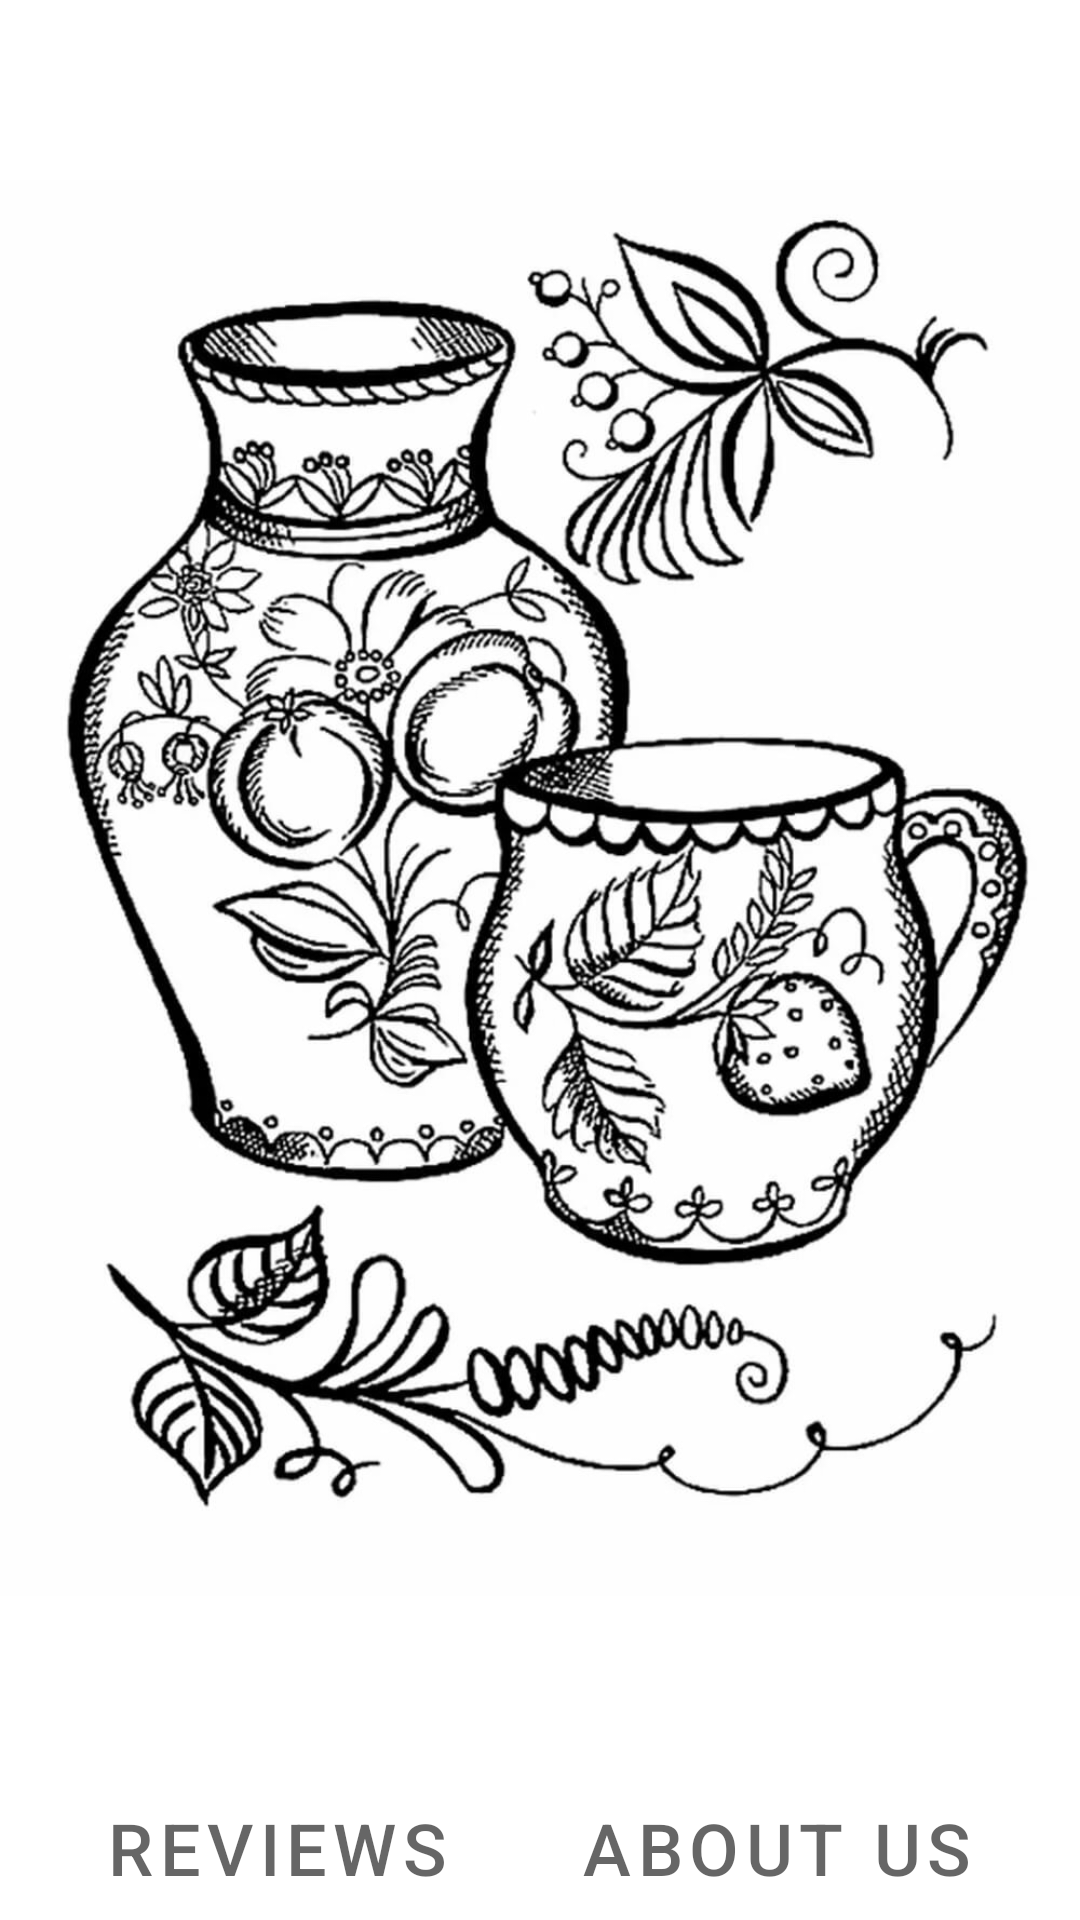

Write the Android layout XML for this screen, with the resource values it uses.
<!-- AndroidManifest.xml: application theme Theme.SlavyanskayaTrapeza -->
<!-- res/layout/fragment_start.xml -->
<?xml version="1.0" encoding="utf-8"?>
<androidx.constraintlayout.widget.ConstraintLayout xmlns:android="http://schemas.android.com/apk/res/android"
    xmlns:app="http://schemas.android.com/apk/res-auto"
    xmlns:tools="http://schemas.android.com/tools"
    android:layout_width="match_parent"
    android:layout_height="match_parent"
    tools:context=".activity.StartFragment">

    <ImageView
        android:id="@+id/startImage"
        android:layout_width="match_parent"
        android:layout_height="@dimen/zero_dp"
        android:src="@drawable/trapeza_five"
        app:layout_constraintBottom_toTopOf="@id/revocation"
        app:layout_constraintTop_toTopOf="parent"
        android:contentDescription="@string/app_name" />

    <com.google.android.material.button.MaterialButton
        android:id="@+id/revocation"
        style="@style/Widget.AppTheme.TrapezaButton"
        android:layout_width="wrap_content"
        android:layout_height="wrap_content"
        android:checkable="true"
        android:text="@string/revocations"
        app:layout_constraintBottom_toBottomOf="parent"
        app:layout_constraintEnd_toStartOf="@id/about"
        app:layout_constraintStart_toStartOf="parent" />

    <com.google.android.material.button.MaterialButton
        android:id="@+id/about"
        style="@style/Widget.AppTheme.TrapezaButton"
        android:layout_width="wrap_content"
        android:layout_height="wrap_content"
        android:checkable="true"
        android:text="@string/about"
        app:layout_constraintBottom_toBottomOf="parent"
        app:layout_constraintEnd_toEndOf="parent"
        app:layout_constraintStart_toEndOf="@id/revocation" />

</androidx.constraintlayout.widget.ConstraintLayout>
<!-- resources referenced by this layout -->
<resources>
  <dimen name="zero_dp">0dp</dimen>
  <!-- drawable trapeza_five: jpg bitmap (drawable, 366515 bytes) -->
  <string name="about">About us</string>
  <string name="app_name">Slavyanskaya Trapeza</string>
  <string name="revocations">Reviews</string>
  <style name="Widget.AppTheme.TrapezaButton" parent="Widget.MaterialComponents.Button.TextButton.Icon">
          <item name="iconTint">?attr/colorControlNormal</item>
          <item name="android:textColor">?attr/colorControlNormal</item>
          <item name="rippleColor">@color/rippling_button</item>
          <item name="iconPadding">@dimen/indent</item>
          <item name="android:paddingTop">@dimen/zero_dp</item>
          <item name="android:paddingBottom">@dimen/zero_dp</item>
          <item name="android:textSize">@dimen/button_text</item>
      </style>
  <style name="Theme.SlavyanskayaTrapeza" parent="Theme.MaterialComponents.DayNight.DarkActionBar">
          
          <item name="colorPrimary">@color/purple_500</item>
          <item name="colorPrimaryVariant">@color/purple_700</item>
          <item name="colorOnPrimary">@color/white</item>
          
          <item name="colorSecondary">@color/teal_200</item>
          <item name="colorSecondaryVariant">@color/teal_700</item>
          <item name="colorOnSecondary">@color/black</item>
          
          <item name="android:statusBarColor">?attr/colorPrimaryVariant</item>
          
      </style>
  <dimen name="indent">16dp</dimen>
  <dimen name="button_text">24dp</dimen>
  <!-- not gathered from this repository: default colours our renderer supplied (Android Studio template values) -->
  <color name="purple_500">#FF6200EE</color>
  <color name="purple_700">#FF3700B3</color>
  <color name="teal_200">#FF03DAC5</color>
  <color name="teal_700">#FF018786</color>
  <color name="black">#FF000000</color>
  <color name="white">#FFFFFFFF</color>
</resources>
